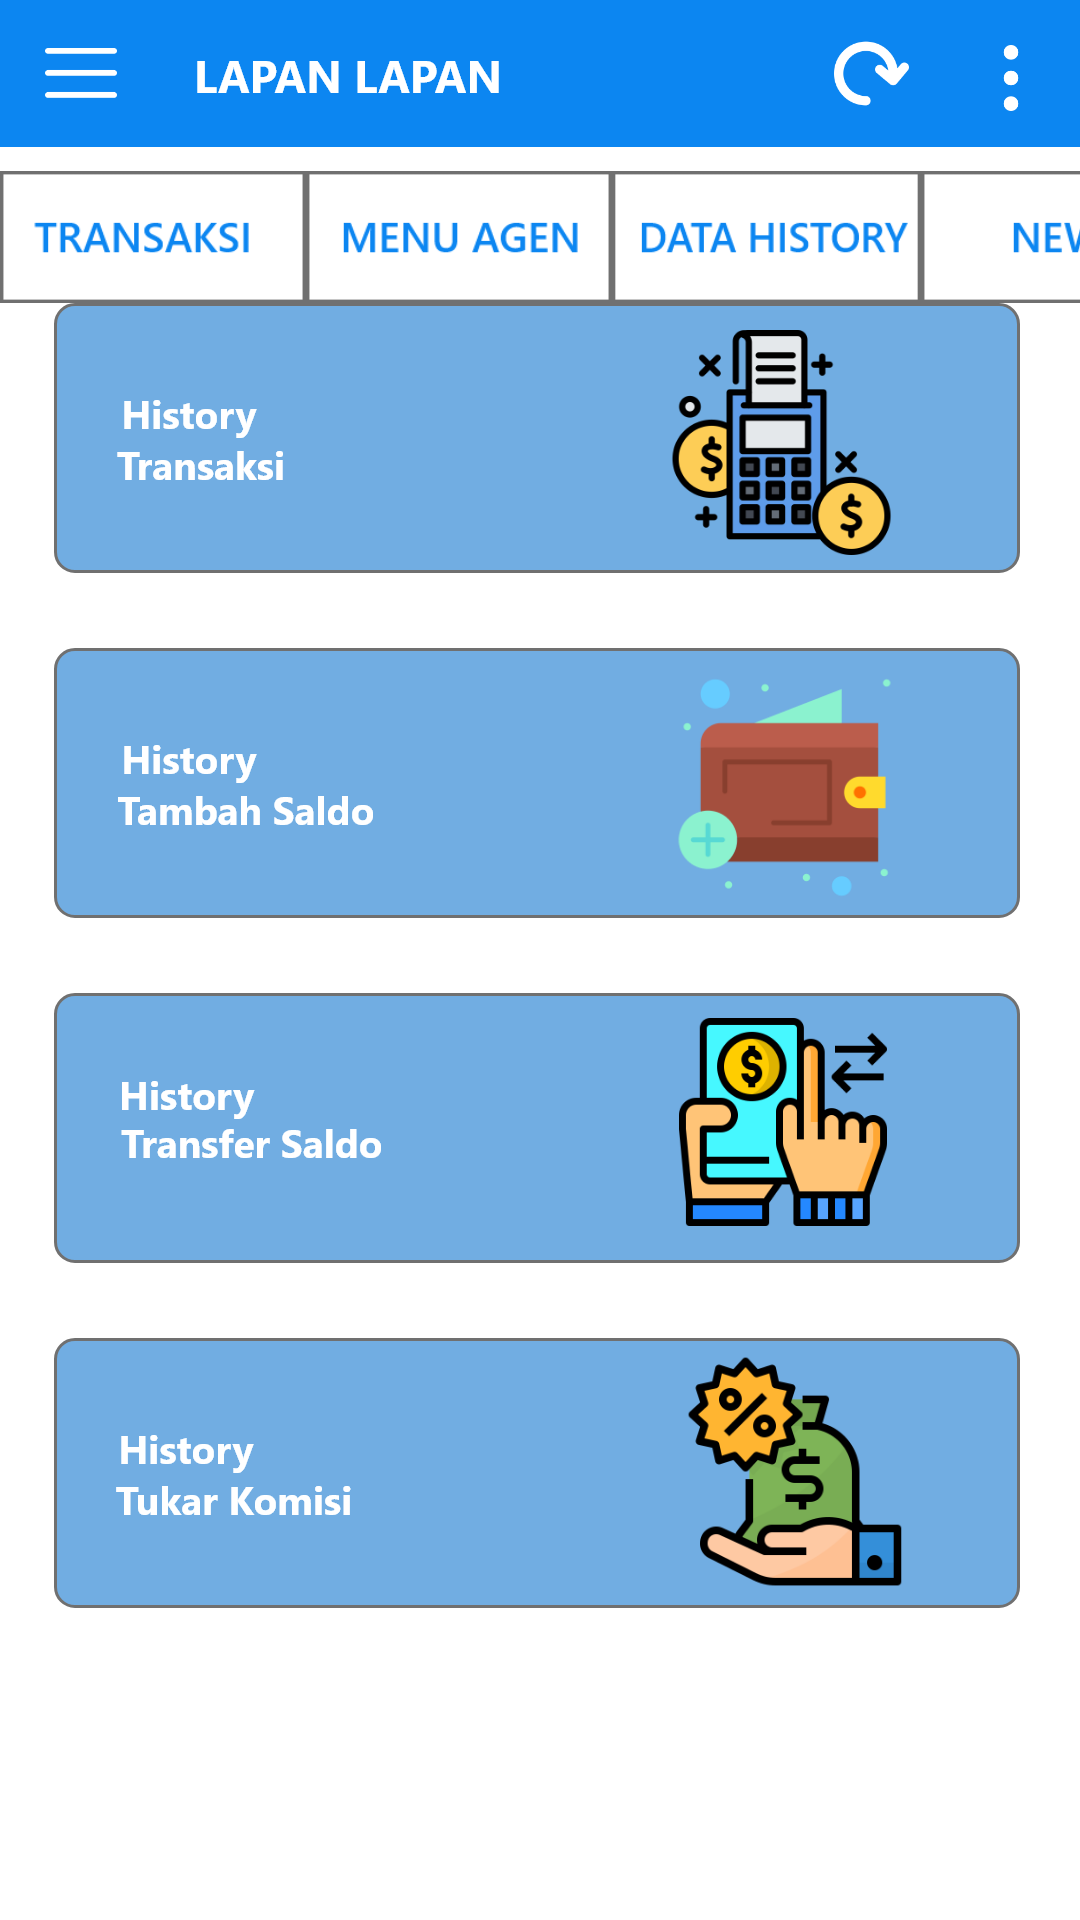

Write the Android layout XML for this screen, with the resource values it uses.
<!-- AndroidManifest.xml: application theme Theme.Tugas4TasyaAprilia -->
<!-- res/layout/data_history.xml -->
<?xml version="1.0" encoding="utf-8"?>
<androidx.constraintlayout.widget.ConstraintLayout
    xmlns:tools="http://schemas.android.com/tools"
    tools:context=".MainActivity"
    android:background="@drawable/history1"
    android:layout_width="match_parent"
    android:layout_height="match_parent"
    xmlns:android="http://schemas.android.com/apk/res/android">

    <LinearLayout
        tools:ignore="MissingConstraint"
        android:layout_width="match_parent"
        android:layout_height="match_parent">

        <ImageView
            android:id="@+id/ivTransaksi"
            android:background="@drawable/menu_transaksi"
            android:onClick="clicktransaksi"
            android:layout_width="102dp"
            android:layout_height="44dp"
            android:layout_marginTop="57dp"
            tools:ignore="OnClick" />

        <ImageView
            android:id="@+id/ivMenuagen"
            android:background="@drawable/menu_agen"
            android:onClick="clickagen"
            android:layout_width="102dp"
            android:layout_height="44dp"
            android:layout_marginTop="57dp"
            tools:ignore="OnClick" />

        <ImageView
            android:id="@+id/ivHistory"
            android:background="@drawable/data_history"
            android:onClick="clickhistory"
            android:layout_width="103dp"
            android:layout_height="44dp"
            android:layout_marginTop="57dp"
            tools:ignore="OnClick" />

        <ImageView
            android:id="@+id/ivNews"
            android:background="@drawable/news"
            android:onClick="clicknews"
            android:layout_width="102dp"
            android:layout_height="44dp"
            android:layout_marginTop="57dp"
            tools:ignore="OnClick" />

    </LinearLayout>
</androidx.constraintlayout.widget.ConstraintLayout>
<!-- resources referenced by this layout -->
<resources>
  <!-- drawable data_history: png bitmap (drawable-hdpi, 1681 bytes) -->
  <!-- drawable history1: png bitmap (drawable-hdpi, 66033 bytes) -->
  <!-- drawable menu_agen: png bitmap (drawable-hdpi, 1510 bytes) -->
  <!-- drawable menu_transaksi: png bitmap (drawable-hdpi, 1553 bytes) -->
  <!-- drawable news: png bitmap (drawable-hdpi, 1287 bytes) -->
  <style name="Theme.Tugas4TasyaAprilia" parent="Theme.MaterialComponents.DayNight.NoActionBar">
          
          <item name="colorPrimary">@color/purple_500</item>
          <item name="colorPrimaryVariant">@color/purple_700</item>
          <item name="colorOnPrimary">@color/white</item>
          
          <item name="colorSecondary">@color/teal_200</item>
          <item name="colorSecondaryVariant">@color/teal_700</item>
          <item name="colorOnSecondary">@color/black</item>
          
          <item name="android:statusBarColor" tools:targetApi="l">?attr/colorPrimaryVariant</item>
          
      </style>
  <!-- not gathered from this repository: default colours our renderer supplied (Android Studio template values) -->
  <color name="purple_500">#FF6200EE</color>
  <color name="purple_700">#FF3700B3</color>
  <color name="teal_200">#FF03DAC5</color>
  <color name="teal_700">#FF018786</color>
  <color name="black">#FF000000</color>
  <color name="white">#FFFFFFFF</color>
</resources>
